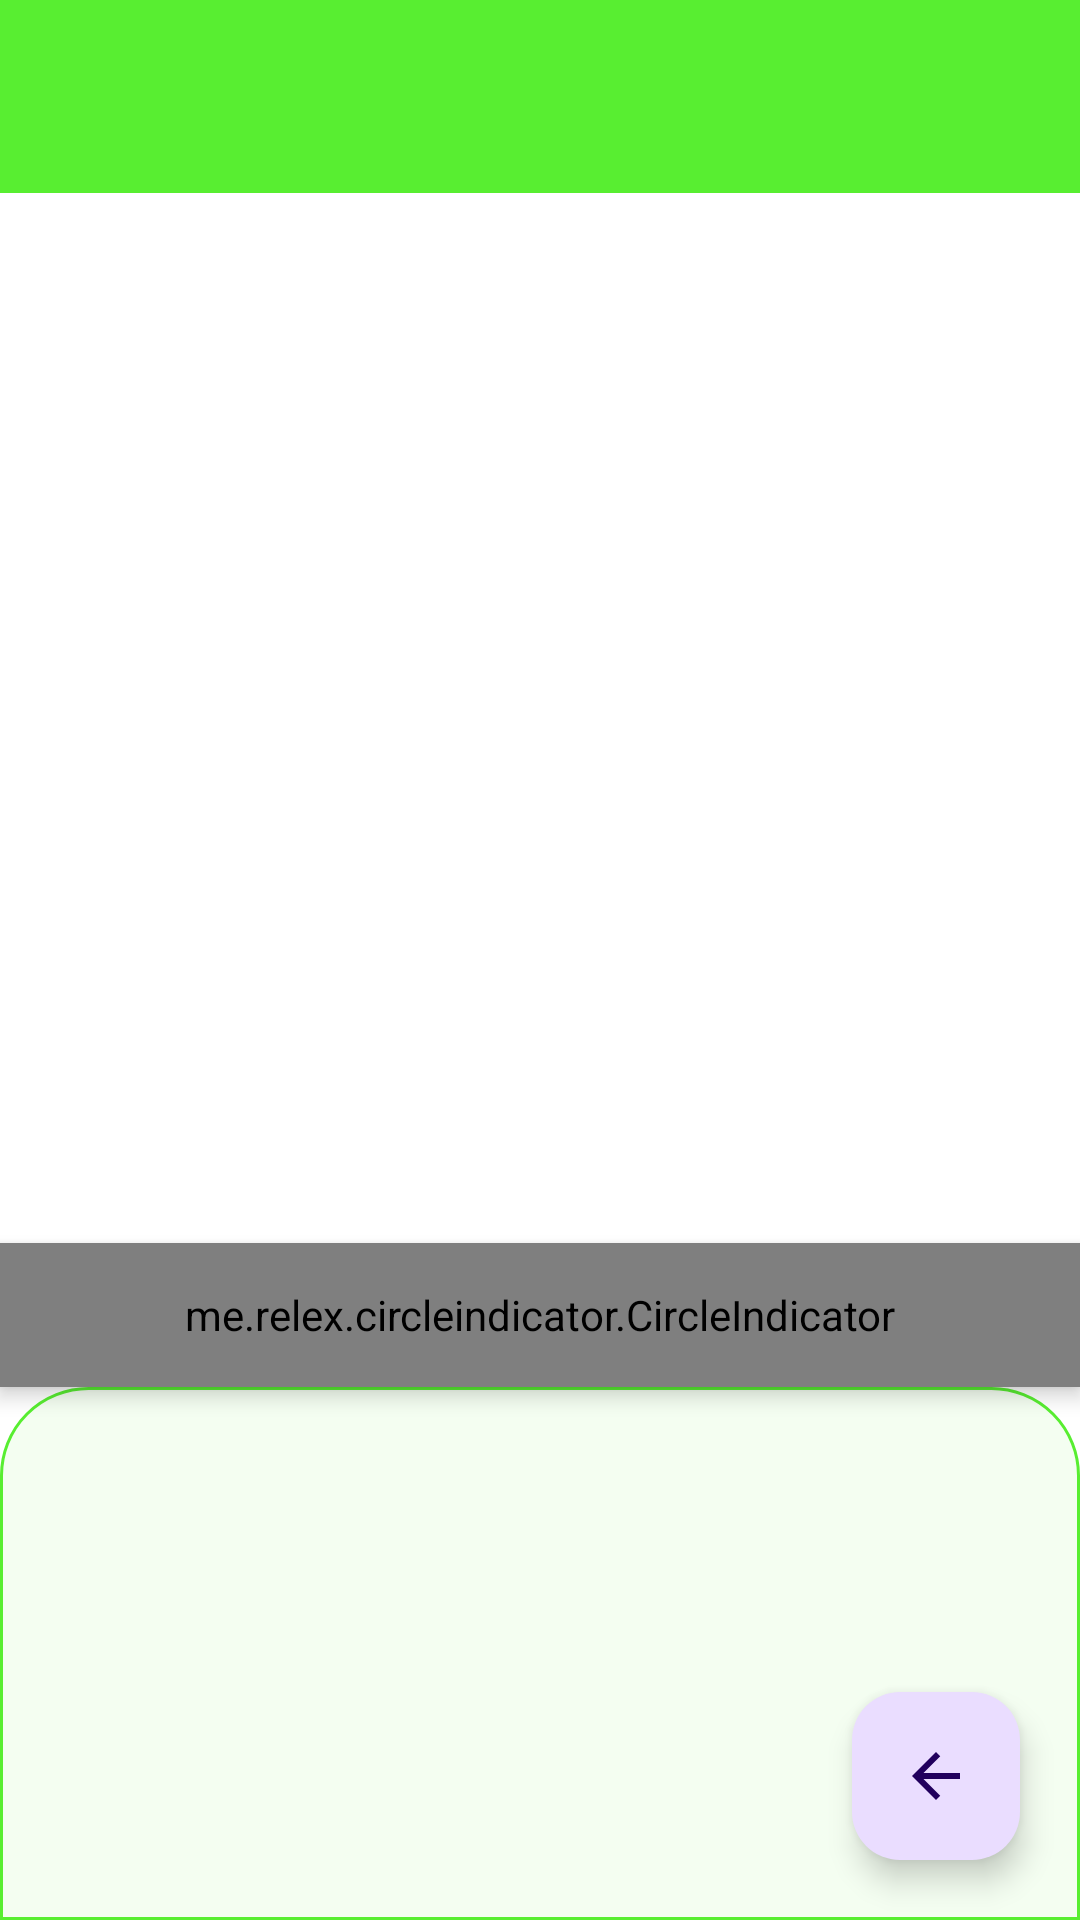

Here is an Android app screen rendered from its layout file. Give the layout XML and the strings, colors and styles it references.
<!-- AndroidManifest.xml: application theme Theme.MovilBox -->
<!-- res/layout/fragment_detail_product.xml -->
<?xml version="1.0" encoding="utf-8"?>
<layout xmlns:android="http://schemas.android.com/apk/res/android"
    xmlns:app="http://schemas.android.com/apk/res-auto"
    xmlns:tools="http://schemas.android.com/tools">

    <data>

        <import type="android.view.View" />

        <variable
            name="viewModel"
            type="com.example.movilbox.ui.view.detail.DetailProductViewModel" />

    </data>

    <androidx.constraintlayout.widget.ConstraintLayout
        android:layout_width="match_parent"
        android:layout_height="match_parent"
        android:background="@color/white">

        <androidx.core.widget.NestedScrollView
            android:id="@+id/nestedScrollView"
            android:layout_width="match_parent"
            android:layout_height="match_parent"
            android:fillViewport="true">

            <androidx.constraintlayout.widget.ConstraintLayout
                android:layout_width="match_parent"
                android:layout_height="match_parent">

                <TextView
                    android:id="@+id/tvTitleProduct"
                    android:layout_width="match_parent"
                    android:layout_height="wrap_content"
                    android:background="@color/green"
                    android:fontFamily="@font/roboto_bold"
                    android:inputType="textCapCharacters"
                    android:gravity="center"
                    android:padding="@dimen/margin_20dp"
                    android:textSize="@dimen/size_18sp"
                    app:layout_constraintEnd_toEndOf="parent"
                    app:layout_constraintStart_toStartOf="parent"
                    app:layout_constraintTop_toTopOf="parent"
                    tools:text="Es es una descripcion de prueba sdsadas "
                    tools:ignore="TextViewEdits" />

                <androidx.viewpager.widget.ViewPager
                    android:id="@+id/viewpager"
                    android:layout_width="match_parent"
                    android:layout_height="@dimen/margin_350dp"
                    app:layout_constraintEnd_toEndOf="parent"
                    app:layout_constraintHorizontal_bias="0.0"
                    app:layout_constraintStart_toStartOf="parent"
                    app:layout_constraintTop_toBottomOf="@+id/tvTitleProduct" />

                <TextView
                    android:id="@+id/tv_rating_product"
                    android:layout_width="wrap_content"
                    android:layout_height="wrap_content"
                    android:layout_marginTop="30dp"
                    android:layout_marginEnd="30dp"
                    android:fontFamily="@font/roboto_black"
                    android:padding="@dimen/margin_10dp"
                    android:textColor="@color/purple_500"
                    android:textSize="@dimen/size_30sp"
                    app:layout_constraintBottom_toBottomOf="@+id/viewpager"
                    app:layout_constraintEnd_toEndOf="parent"
                    tools:text="4.5" />

                <me.relex.circleindicator.CircleIndicator
                    android:id="@+id/cIndicator"
                    android:layout_width="match_parent"
                    android:layout_height="@dimen/margin_48dp"
                    android:elevation="@dimen/margin_4dp"
                    app:ci_drawable="@color/green"
                    app:layout_constraintEnd_toEndOf="parent"
                    app:layout_constraintStart_toStartOf="parent"
                    app:layout_constraintTop_toBottomOf="@+id/viewpager" />


                <androidx.constraintlayout.widget.ConstraintLayout
                    android:id="@+id/clScreen"
                    android:layout_width="match_parent"
                    android:layout_height="@dimen/margin_0dp"
                    android:background="@drawable/rounded_detail_product"
                    app:layout_constraintBottom_toBottomOf="parent"
                    app:layout_constraintEnd_toEndOf="parent"
                    app:layout_constraintStart_toStartOf="parent"
                    app:layout_constraintTop_toBottomOf="@+id/cIndicator">

                    <TextView
                        android:id="@+id/tvPriceProduct"
                        android:layout_width="wrap_content"
                        android:layout_height="wrap_content"
                        android:layout_marginTop="10dp"
                        android:fontFamily="@font/roboto_bold"
                        android:gravity="center"
                        android:padding="@dimen/margin_5dp"
                        android:textColor="@color/black"
                        android:textSize="@dimen/size_20sp"
                        app:layout_constraintEnd_toEndOf="parent"
                        app:layout_constraintStart_toStartOf="parent"
                        app:layout_constraintTop_toTopOf="parent"
                        tools:text="$ 2022" />

                    <TextView
                        android:id="@+id/tvDiscountProduct"
                        android:layout_width="wrap_content"
                        android:layout_height="wrap_content"
                        android:fontFamily="@font/roboto_bold"
                        android:padding="@dimen/margin_5dp"
                        android:textColor="@color/red"
                        android:textSize="@dimen/size_20sp"
                        app:layout_constraintEnd_toEndOf="parent"
                        app:layout_constraintStart_toStartOf="parent"
                        app:layout_constraintTop_toBottomOf="@+id/tvPriceProduct"
                        tools:text="14.5%" />

                    <TextView
                        android:id="@+id/tvStockProduct"
                        android:layout_width="wrap_content"
                        android:layout_height="wrap_content"
                        android:fontFamily="@font/roboto_bold"
                        android:padding="@dimen/margin_5dp"
                        android:textColor="@color/black"
                        android:textSize="@dimen/size_20sp"
                        app:layout_constraintEnd_toEndOf="parent"
                        app:layout_constraintStart_toStartOf="parent"
                        app:layout_constraintTop_toBottomOf="@+id/tvDiscountProduct"
                        tools:text="20" />

                    <TextView
                        android:id="@+id/tvCategoryProduct"
                        android:layout_width="match_parent"
                        android:layout_height="wrap_content"
                        android:layout_marginStart="@dimen/margin_20dp"
                        android:layout_marginEnd="@dimen/margin_20dp"
                        android:fontFamily="@font/roboto_bold"
                        android:gravity="center"
                        android:padding="@dimen/margin_5dp"
                        android:textColor="@color/black"
                        android:textSize="@dimen/size_20sp"
                        app:layout_constraintEnd_toEndOf="parent"
                        app:layout_constraintStart_toStartOf="parent"
                        app:layout_constraintTop_toBottomOf="@+id/tvStockProduct" />

                    <TextView
                        android:id="@+id/tvDescriptionProduct"
                        android:layout_width="match_parent"
                        android:layout_height="wrap_content"
                        android:layout_marginStart="20dp"
                        android:layout_marginEnd="20dp"
                        android:fontFamily="@font/roboto_italic"
                        android:gravity="center"
                        android:padding="@dimen/margin_5dp"
                        android:textColor="@color/black"
                        android:textSize="@dimen/size_20sp"
                        app:layout_constraintEnd_toEndOf="parent"
                        app:layout_constraintStart_toStartOf="parent"
                        app:layout_constraintTop_toBottomOf="@+id/tvCategoryProduct" />

                </androidx.constraintlayout.widget.ConstraintLayout>



            </androidx.constraintlayout.widget.ConstraintLayout>

        </androidx.core.widget.NestedScrollView>

        <com.google.android.material.floatingactionbutton.FloatingActionButton
            android:id="@+id/btnBack"
            android:layout_width="wrap_content"
            android:layout_height="wrap_content"
            android:layout_marginEnd="20dp"
            android:layout_marginBottom="20dp"
            android:clickable="true"
            android:focusable="true"
            android:src="@drawable/ic_back"
            app:layout_constraintBottom_toBottomOf="parent"
            app:layout_constraintEnd_toEndOf="parent"
            tools:ignore="ContentDescription" />

    </androidx.constraintlayout.widget.ConstraintLayout>


</layout>
<!-- resources referenced by this layout -->
<resources>
  <color name="black">#FF000000</color>
  <color name="green">#58EE31</color>
  <color name="purple_500">#FF6200EE</color>
  <color name="red">#FF0008</color>
  <color name="white">#FFFFFFFF</color>
  <dimen name="margin_0dp">0dp</dimen>
  <dimen name="margin_10dp">10dp</dimen>
  <dimen name="margin_20dp">20dp</dimen>
  <dimen name="margin_350dp">350dp</dimen>
  <dimen name="margin_48dp">48dp</dimen>
  <dimen name="margin_4dp">4dp</dimen>
  <dimen name="margin_5dp">5dp</dimen>
  <dimen name="size_18sp">18sp</dimen>
  <dimen name="size_20sp">20sp</dimen>
  <dimen name="size_30sp">30sp</dimen>
  <!-- drawable ic_back (drawable) -->
  <vector xmlns:android="http://schemas.android.com/apk/res/android"
      android:width="35dp"
      android:height="35dp"
      android:autoMirrored="true"
      android:tint="@color/green"
      android:viewportWidth="24"
      android:viewportHeight="24">
      <path
          android:fillColor="@android:color/white"
          android:pathData="M20,11H7.83l5.59,-5.59L12,4l-8,8 8,8 1.41,-1.41L7.83,13H20v-2z" />
  </vector>
  <!-- drawable rounded_detail_product (drawable) -->
  <?xml version="1.0" encoding="UTF-8"?>
  <shape xmlns:android="http://schemas.android.com/apk/res/android">
      <solid android:color="@color/green_11" />
  
      <stroke
          android:width="1dp"
          android:color="@color/green" />
  
      <padding
          android:bottom="1dp"
          android:left="1dp"
          android:right="1dp"
          android:top="1dp" />
  
      <corners
          android:bottomLeftRadius="0dp"
          android:bottomRightRadius="0dp"
          android:topLeftRadius="@dimen/margin_30dp"
          android:topRightRadius="@dimen/margin_30dp" />
  </shape>
  <style name="Theme.MovilBox" parent="Theme.Material3.DayNight.NoActionBar">
          <item name="colorPrimary">@color/green</item>
      </style>
  <color name="green_11">#1158EE31</color>
  <dimen name="margin_30dp">29dp</dimen>
</resources>
